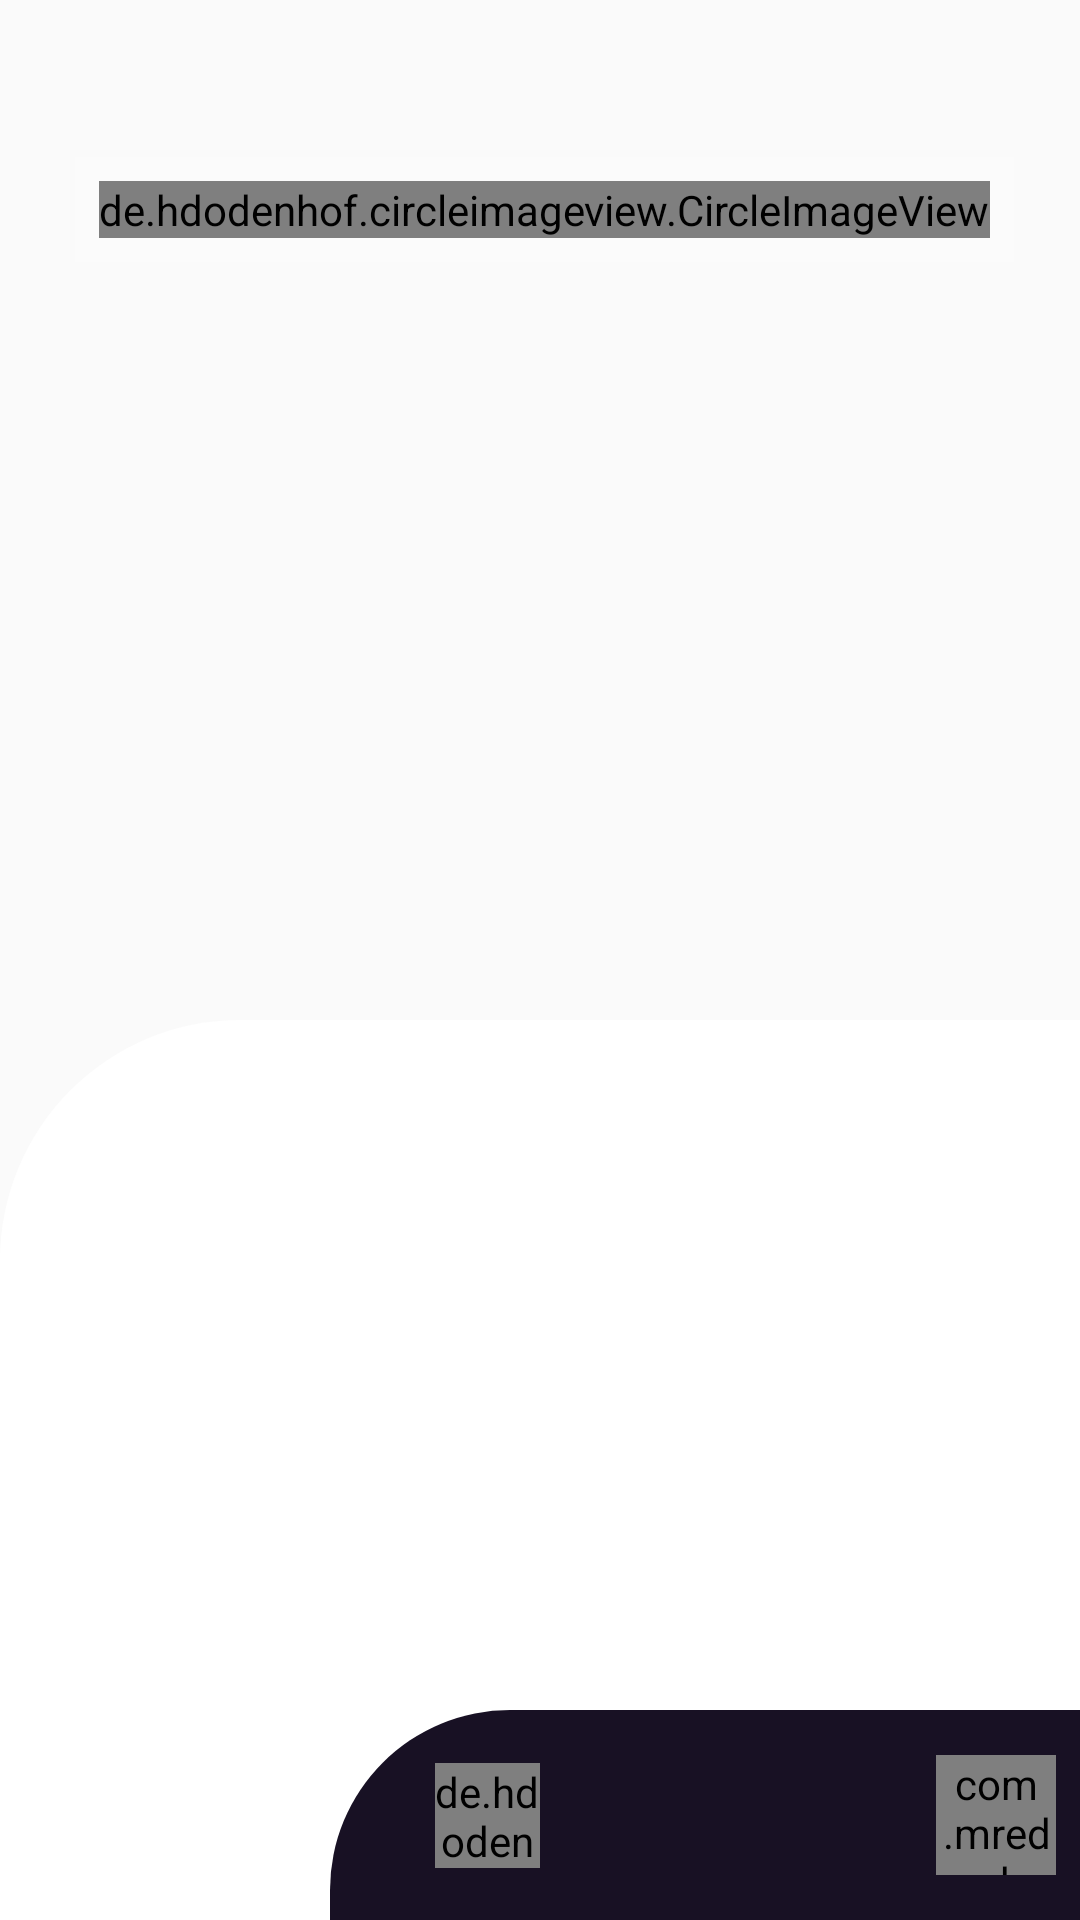

Write the Android layout XML for this screen, with the resource values it uses.
<!-- AndroidManifest.xml: application theme AppTheme -->
<!-- res/layout/activity_songlist.xml -->
<?xml version="1.0" encoding="utf-8"?>
<FrameLayout
    android:id="@+id/fl_song_list"
    android:orientation="vertical"
    xmlns:android="http://schemas.android.com/apk/res/android"
    xmlns:app="http://schemas.android.com/apk/res-auto"
    xmlns:tools="http://schemas.android.com/tools"
    android:layout_width="match_parent"
    android:layout_height="match_parent"
    tools:context=".Activity.SongListActivity"
    tools:ignore="ResourceName">

    <LinearLayout
        android:id="@+id/ll_song_list"
        android:layout_width="match_parent"
        android:layout_height="match_parent"
        android:orientation="vertical">
        <LinearLayout
            android:id="@+id/ll_song_list_tool"
            android:layout_marginTop="40dp"
            android:layout_marginBottom="50dp"
            android:orientation="horizontal"
            android:layout_width="match_parent"
            android:layout_height="wrap_content">
         <include layout="@layout/item_back"
             android:id="@+id/fl_back_song_list"/>

            <FrameLayout
                android:id="@+id/fl_search_song_list"
                android:layout_marginStart="80dp"
                android:layout_width="match_parent"
                android:layout_height="wrap_content"
                android:layout_gravity="center_vertical"
                android:background="@drawable/alpha_left_circle">
                <ImageView
                    android:layout_marginTop="22dp"
                    android:layout_marginBottom="22dp"
                    android:layout_marginStart="30dp"
                    android:layout_width="wrap_content"
                    android:layout_height="wrap_content"
                    android:src="@drawable/ic_search"/>
            </FrameLayout>

        </LinearLayout>

        <androidx.constraintlayout.widget.ConstraintLayout
            android:id="@+id/ll_song_list_detail"
            android:layout_width="match_parent"
            android:layout_height="150dp"
            android:layout_marginBottom="40dp"
            android:orientation="horizontal">

            <ImageView
                android:id="@+id/img_song_list_album_icon"
                android:layout_width="wrap_content"
                android:layout_height="wrap_content"
                android:layout_marginStart="32dp"
                android:layout_marginTop="8dp"
                android:layout_marginBottom="8dp"
                app:layout_constraintBottom_toBottomOf="parent"
                app:layout_constraintStart_toStartOf="parent"
                app:layout_constraintTop_toTopOf="parent"
                tools:ignore="MissingConstraints" />

            <TextView
                android:id="@+id/tv_song_list_album"
                android:layout_width="wrap_content"
                android:layout_height="wrap_content"
                android:layout_gravity="center_vertical"
                android:layout_marginTop="8dp"
                android:layout_marginEnd="32dp"
                android:layout_marginBottom="8dp"
                android:textColor="#ffffff"
                android:textSize="40sp"
                android:textStyle="bold"
                app:layout_constraintBottom_toBottomOf="parent"
                app:layout_constraintEnd_toEndOf="parent"
                app:layout_constraintTop_toTopOf="parent"
                tools:ignore="MissingConstraints" />
        </androidx.constraintlayout.widget.ConstraintLayout>

        <LinearLayout
            android:id="@+id/ll_song_list_recycler"
            android:background="@drawable/left_corner"
            android:layout_width="match_parent"
            android:layout_height="match_parent">
            <androidx.recyclerview.widget.RecyclerView
                android:overScrollMode="never"
                android:id="@+id/rv_song_list"
                android:layout_width="match_parent"
                android:layout_height="match_parent"/>
        </LinearLayout>
    </LinearLayout>


    <androidx.constraintlayout.widget.ConstraintLayout
        android:id="@+id/cl_song_playing"
        android:layout_width="match_parent"
        android:layout_height="70dp"
        android:layout_gravity="bottom"
        android:layout_marginStart="110dp"
        android:background="@drawable/left_circle_black"
        android:orientation="horizontal">

        <de.hdodenhof.circleimageview.CircleImageView
            android:id="@+id/img_music_playing"
            android:layout_width="35dp"
            android:layout_height="35dp"
            android:layout_marginStart="35dp"
            app:layout_constraintBottom_toBottomOf="parent"
            app:layout_constraintStart_toStartOf="parent"
            app:layout_constraintTop_toTopOf="parent"
            tools:ignore="MissingConstraints" />

        <LinearLayout
            android:layout_width="0dp"
            android:layout_height="wrap_content"
            android:layout_marginTop="8dp"
            android:layout_marginEnd="0dp"
            android:layout_marginBottom="8dp"
            android:layout_marginStart="15dp"
            android:orientation="vertical"
            app:layout_constraintBottom_toBottomOf="parent"
            app:layout_constraintEnd_toStartOf="@+id/fl_tab_state"
            app:layout_constraintStart_toEndOf="@+id/img_music_playing"
            app:layout_constraintTop_toTopOf="parent"
            tools:ignore="MissingConstraints">

            <TextView
                android:id="@+id/tv_music_playing_name"
                android:layout_width="wrap_content"
                android:layout_height="wrap_content"
                android:textColor="#fff"
                android:textStyle="bold" />

            <TextView
                android:id="@+id/tv_music_playing_author"
                android:layout_width="wrap_content"
                android:layout_height="wrap_content"
                android:textColor="#fff" />
        </LinearLayout>

        <FrameLayout
            android:id="@+id/fl_tab_state"
            android:layout_width="40dp"
            android:layout_height="40dp"
            android:layout_marginTop="8dp"
            android:layout_marginEnd="8dp"
            android:layout_marginBottom="8dp"
            app:layout_constraintBottom_toBottomOf="parent"
            app:layout_constraintEnd_toEndOf="parent"
            app:layout_constraintTop_toTopOf="parent"
            tools:ignore="MissingConstraints">

            <ImageView
                android:id="@+id/img_music_playing_state"
                android:layout_width="match_parent"
                android:layout_height="match_parent"
                android:layout_margin="11dp" />

            <com.mredrock.cyxbs.freshman.View.SmallMusicProgressView
                android:id="@+id/smp_music_playing"
                android:layout_width="match_parent"
                android:layout_height="match_parent" />

        </FrameLayout>
    </androidx.constraintlayout.widget.ConstraintLayout>
</FrameLayout>
<!-- res/layout/item_back.xml (included above) -->
<?xml version="1.0" encoding="utf-8"?>
<FrameLayout xmlns:android="http://schemas.android.com/apk/res/android"

    xmlns:tools="http://schemas.android.com/tools"
    android:layout_width="wrap_content"
    android:layout_height="wrap_content"
    android:layout_gravity="center_vertical"
    android:layout_marginStart="25dp"
    android:background="@drawable/alpha_circle"
    tools:ignore="ResourceName">

    <de.hdodenhof.circleimageview.CircleImageView

        android:layout_width="wrap_content"
        android:layout_height="wrap_content"
        android:layout_margin="8dp"
        android:src="@drawable/ic_arrow_left" />

</FrameLayout>
<!-- resources referenced by this layout -->
<resources>
  <!-- drawable alpha_circle (drawable) -->
  <?xml version="1.0" encoding="utf-8"?>
  <shape xmlns:tools="http://schemas.android.com/tools"
      xmlns:android="http://schemas.android.com/apk/res/android"
      tools:ignore="ResourceName">
      <corners android:radius="@dimen/dp_40"/>
      <solid android:color="#19ffffff"/>
  
  </shape>
  <!-- drawable alpha_left_circle (drawable) -->
  <?xml version="1.0" encoding="utf-8"?>
  <shape xmlns:tools="http://schemas.android.com/tools"
      xmlns:android="http://schemas.android.com/apk/res/android"
      tools:ignore="ResourceName">
      <corners android:bottomLeftRadius="40dp"
          android:topLeftRadius="40dp"/>
      <solid android:color="#19ffffff"/>
  </shape>
  <!-- drawable ic_arrow_left: png bitmap (drawable, 142 bytes) -->
  <!-- drawable ic_search: png bitmap (drawable, 338 bytes) -->
  <!-- drawable left_circle_black (drawable) -->
  <?xml version="1.0" encoding="utf-8"?>
  <shape xmlns:tools="http://schemas.android.com/tools"
      xmlns:android="http://schemas.android.com/apk/res/android"
      tools:ignore="ResourceName">
      <corners android:topLeftRadius="60dp" />
      <solid android:color="#181124"/>
  </shape>
  <!-- drawable left_corner (drawable) -->
  <?xml version="1.0" encoding="utf-8"?>
  <shape xmlns:tools="http://schemas.android.com/tools"
      xmlns:android="http://schemas.android.com/apk/res/android"
      tools:ignore="ResourceName">
      <corners android:topLeftRadius="80dp" />
      <solid android:color="#ffffff"/>
  </shape>
  <style name="AppTheme" parent="Theme.AppCompat.Light.DarkActionBar">
          
          <item name="colorPrimary">@color/colorPrimary</item>
          <item name="colorPrimaryDark">@color/colorPrimaryDark</item>
          <item name="colorAccent">@color/colorAccent</item>
      </style>
  <color name="colorPrimary" tools:ignore="ResourceName">#008577</color>
  <color name="colorPrimaryDark" tools:ignore="ResourceName">#00574B</color>
  <color name="colorAccent" tools:ignore="ResourceName">#0083c9</color>
</resources>
